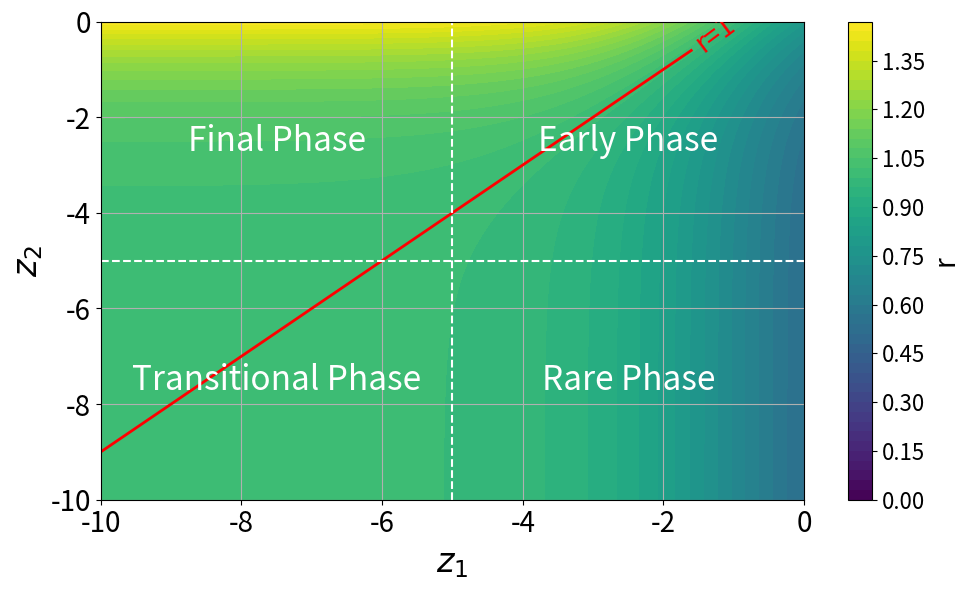

Generate this figure with matplotlib: (Note: this script raises an exception after producing the figure.)
import numpy as np
import matplotlib.pyplot as plt

def sigmoid(z):
    return 1 / (1 + np.exp(-z))

def r(z1, z2, C):
    sigma_z1     = sigmoid(z1)
    sigma_z2     = sigmoid(z2)
    sigma_z1_C   = sigmoid(z1 + C)
    sigma_z2_C   = sigmoid(z2 - C)
    numerator    = 1 - sigma_z1_C - sigma_z2_C
    denominator  = 1 - sigma_z1 - sigma_z2
    denominator  = np.clip(denominator, 1e-6, None)  # avoid /0
    return numerator / denominator

# Domain restricted to z1, z2 < 0
fontsize = 24
number_size = 20
z1_neg = np.linspace(-10, 0, 200)
z2_neg = np.linspace(-10, 0, 200)
Z1_neg, Z2_neg = np.meshgrid(z1_neg, z2_neg)
C = 1
R_neg = r(Z1_neg, Z2_neg, C)

plt.figure(figsize=(10, 6))
cp = plt.contourf(Z1_neg, Z2_neg, R_neg, levels=50, cmap='viridis')
cbar = plt.colorbar(cp, label='r')
cbar.ax.tick_params(labelsize=number_size-4)
cbar.set_label('r', fontsize=number_size)


# --- add r = 1 contour line ---
c1 = plt.contour(Z1_neg, Z2_neg, R_neg, levels=[1], colors='red', linewidths=2)
plt.clabel(c1, fmt='r=1', inline=True, fontsize=number_size)

# plt.title(fr"$r(z_1, z_2)$ with $z_1, z_2 < 0$ and $C={C}$")
plt.xlabel(r"$z_1$", fontsize=fontsize)
plt.ylabel(r"$z_2$", fontsize=fontsize)
plt.xticks(fontsize=number_size)
plt.yticks(fontsize=number_size)

z1_mid = (z1_neg[0] + z1_neg[-1]) / 2
z2_mid = (z2_neg[0] + z2_neg[-1]) / 2
plt.axvline(x=z1_mid, color='white', linestyle='--', linewidth=1.5)
plt.axhline(y=z2_mid, color='white', linestyle='--', linewidth=1.5)

# Add text at the center of each part
dx = (z1_neg[-1] - z1_neg[0]) / 4
dy = (z2_neg[-1] - z2_neg[0]) / 4
plt.text(z1_mid - dx, z2_mid + dy, "Final Phase", fontsize=fontsize, ha='center', va='center', color='white')
plt.text(z1_mid + dx, z2_mid + dy, "Early Phase", fontsize=fontsize, ha='center', va='center', color='white')
plt.text(z1_mid - dx, z2_mid - dy, "Transitional Phase", fontsize=fontsize, ha='center', va='center', color='white')
plt.text(z1_mid + dx, z2_mid - dy, "Rare Phase", fontsize=fontsize, ha='center', va='center', color='white')

plt.grid(True)
plt.tight_layout()
plt.savefig(f'./data/ratio_exploration/c={C}.pdf', format="pdf", bbox_inches="tight")
